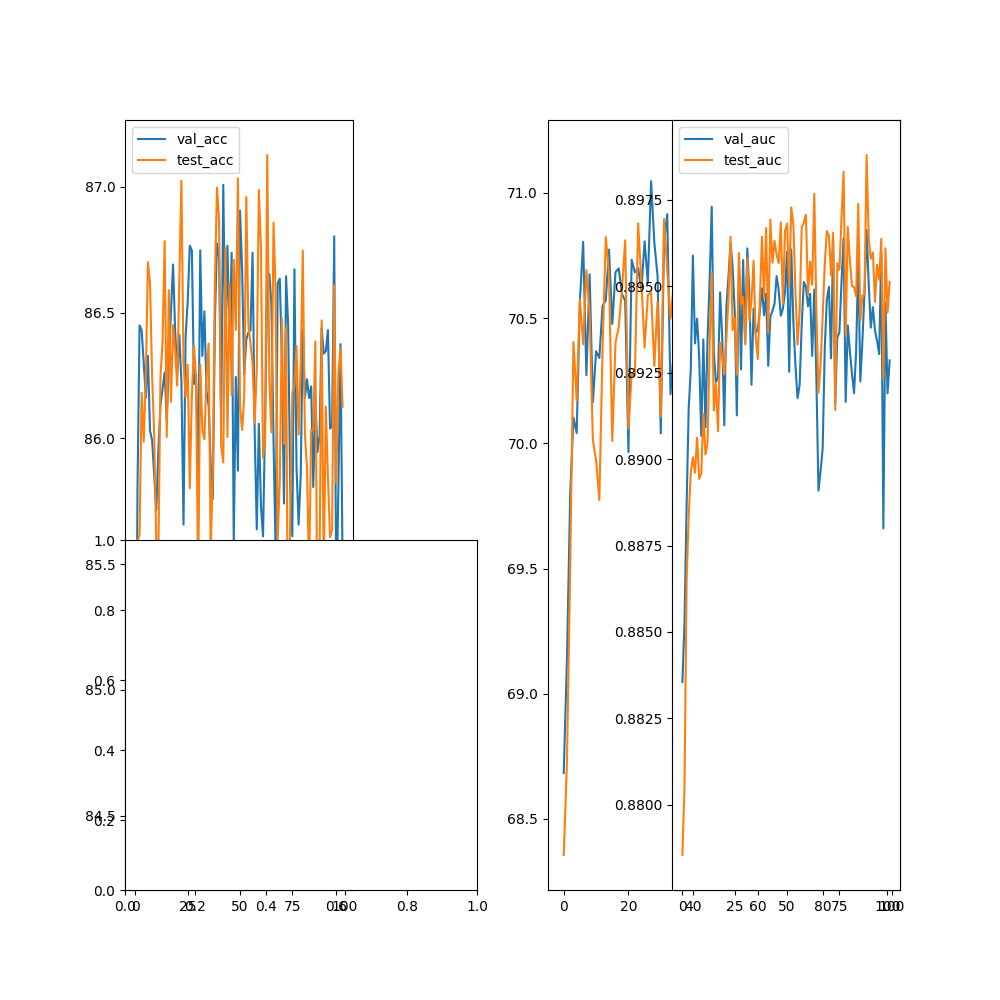

Source data for this figure (header and first rows):
epoch, val_acc, val_f1, val_precision, val_recall, val_auc, test_acc, test_f1, test_precision, test_recall, test_auc
0, 84.34, 68.68, 0, 0, 0.8836, 85.3, 68.36, 0, 0, 0.8785
1, 85.79, 69.14, 0, 0, 0.8853, 85.59, 68.73, 0, 0, 0.8805
2, 86.45, 69.8, 0, 0, 0.8887, 85.62, 69.52, 0, 0, 0.8864
3, 86.43, 70.1, 0, 0, 0.8915, 86.18, 70.4, 0, 0, 0.8884
4, 86.3, 70.04, 0, 0, 0.8926, 85.99, 70.17, 0, 0, 0.8896
5, 86.16, 70.57, 0, 0, 0.8959, 86.25, 70.57, 0, 0, 0.8901
6, 86.33, 70.81, 0, 0, 0.8933, 86.7, 70.4, 0, 0, 0.8896
7, 86.03, 70.27, 0, 0, 0.8941, 86.62, 70.69, 0, 0, 0.8906
8, 85.99, 70.68, 0, 0, 0.893, 86.25, 70.52, 0, 0, 0.8894
9, 85.85, 70.16, 0, 0, 0.8907, 86.01, 70.01, 0, 0, 0.8896
10, 85.71, 70.37, 0, 0, 0.8935, 85.58, 69.93, 0, 0, 0.8913
11, 85.96, 70.34, 0, 0, 0.8909, 85.54, 69.77, 0, 0, 0.8901
12, 86.13, 70.55, 0, 0, 0.8935, 86.25, 70.38, 0, 0, 0.8905
13, 86.2, 70.57, 0, 0, 0.8952, 86.39, 70.82, 0, 0, 0.8933
14, 86.26, 70.77, 0, 0, 0.8973, 86.78, 70.68, 0, 0, 0.8954
15, 86.07, 70.48, 0, 0, 0.8931, 86.01, 70.01, 0, 0, 0.8914
16, 86.3, 70.68, 0, 0, 0.8922, 86.59, 70.4, 0, 0, 0.8922
17, 86.51, 70.7, 0, 0, 0.8924, 86.14, 70.47, 0, 0, 0.8908
18, 86.69, 70.6, 0, 0, 0.8948, 86.45, 70.61, 0, 0, 0.8934
19, 86.43, 70.57, 0, 0, 0.8935, 86.35, 70.81, 0, 0, 0.8929
20, 86.25, 69.97, 0, 0, 0.891, 86.21, 70.06, 0, 0, 0.8924
21, 86.41, 70.73, 0, 0, 0.8944, 86.63, 70.28, 0, 0, 0.8935
22, 86.23, 70.68, 0, 0, 0.8953, 87.03, 70.27, 0, 0, 0.8947
23, 85.66, 70.7, 0, 0, 0.8963, 86.3, 70.88, 0, 0, 0.8964
24, 86.4, 70.61, 0, 0, 0.8956, 86.16, 70.65, 0, 0, 0.8937
25, 86.54, 70.81, 0, 0, 0.8942, 86.29, 70.38, 0, 0, 0.8941
26, 86.77, 70.64, 0, 0, 0.8913, 85.8, 70.59, 0, 0, 0.8924
27, 86.75, 71.05, 0, 0, 0.8956, 86.17, 70.6, 0, 0, 0.896
28, 86.22, 70.8, 0, 0, 0.8926, 86.37, 70.31, 0, 0, 0.8945
29, 86.25, 70.67, 0, 0, 0.8958, 86.24, 70.57, 0, 0, 0.8947
30, 85.82, 70.04, 0, 0, 0.8934, 85.41, 70.11, 0, 0, 0.8933
31, 86.75, 70.8, 0, 0, 0.8961, 86.29, 70.9, 0, 0, 0.8958
32, 86.33, 70.92, 0, 0, 0.8948, 86.03, 70.69, 0, 0, 0.894
33, 86.51, 70.2, 0, 0, 0.8922, 86, 70.5, 0, 0, 0.8946
34, 86.19, 70.36, 0, 0, 0.8944, 86.25, 70.63, 0, 0, 0.8957
35, 86.13, 70.52, 0, 0, 0.8937, 86.38, 70.32, 0, 0, 0.8936
36, 85.9, 70.47, 0, 0, 0.8937, 85.54, 70.25, 0, 0, 0.8929
37, 85.76, 70.4, 0, 0, 0.8943, 85.88, 70.41, 0, 0, 0.8946
38, 86.47, 70.79, 0, 0, 0.8949, 86.63, 71.06, 0, 0, 0.8964
39, 86.78, 70.14, 0, 0, 0.8942, 87, 70.71, 0, 0, 0.8947
40, 86.72, 70.61, 0, 0, 0.8948, 86.87, 71.15, 0, 0, 0.8967
41, 86.06, 70.37, 0, 0, 0.8927, 85.97, 70.62, 0, 0, 0.8937
42, 87.01, 70.66, 0, 0, 0.8941, 85.9, 70.83, 0, 0, 0.8969
43, 86.38, 70.58, 0, 0, 0.8943, 86.76, 70.77, 0, 0, 0.8957
44, 86.77, 70.51, 0, 0, 0.8945, 86.01, 70.69, 0, 0, 0.8963
45, 86.36, 70.9, 0, 0, 0.8953, 86.62, 70.37, 0, 0, 0.8959
46, 86.74, 70.58, 0, 0, 0.8949, 86.17, 70.98, 0, 0, 0.8957
47, 85.58, 70.46, 0, 0, 0.8941, 86.71, 70.68, 0, 0, 0.8968
48, 86.24, 70.75, 0, 0, 0.8944, 86.43, 70.79, 0, 0, 0.8945
49, 85.87, 70.52, 0, 0, 0.8948, 87.03, 70.78, 0, 0, 0.8966
50, 86.91, 71.12, 0, 0, 0.896, 86.13, 70.86, 0, 0, 0.8968
51, 86.67, 70.54, 0, 0, 0.8925, 86.03, 70.66, 0, 0, 0.895
52, 86.25, 70.81, 0, 0, 0.8961, 86.16, 70.86, 0, 0, 0.8973
53, 86.39, 70.83, 0, 0, 0.894, 86.96, 70.6, 0, 0, 0.8968
54, 86.42, 70.38, 0, 0, 0.8927, 86.45, 70.74, 0, 0, 0.8948
55, 86.43, 70.63, 0, 0, 0.8918, 86.38, 70.32, 0, 0, 0.8933
56, 86.74, 70.99, 0, 0, 0.8921, 86.3, 70.8, 0, 0, 0.8942
57, 86.03, 70.77, 0, 0, 0.8939, 86.06, 70.79, 0, 0, 0.8967
58, 85.64, 70.58, 0, 0, 0.8951, 86.27, 70.58, 0, 0, 0.8968
59, 86.06, 70.58, 0, 0, 0.895, 86.99, 70.74, 0, 0, 0.8971
... 40 more rows
